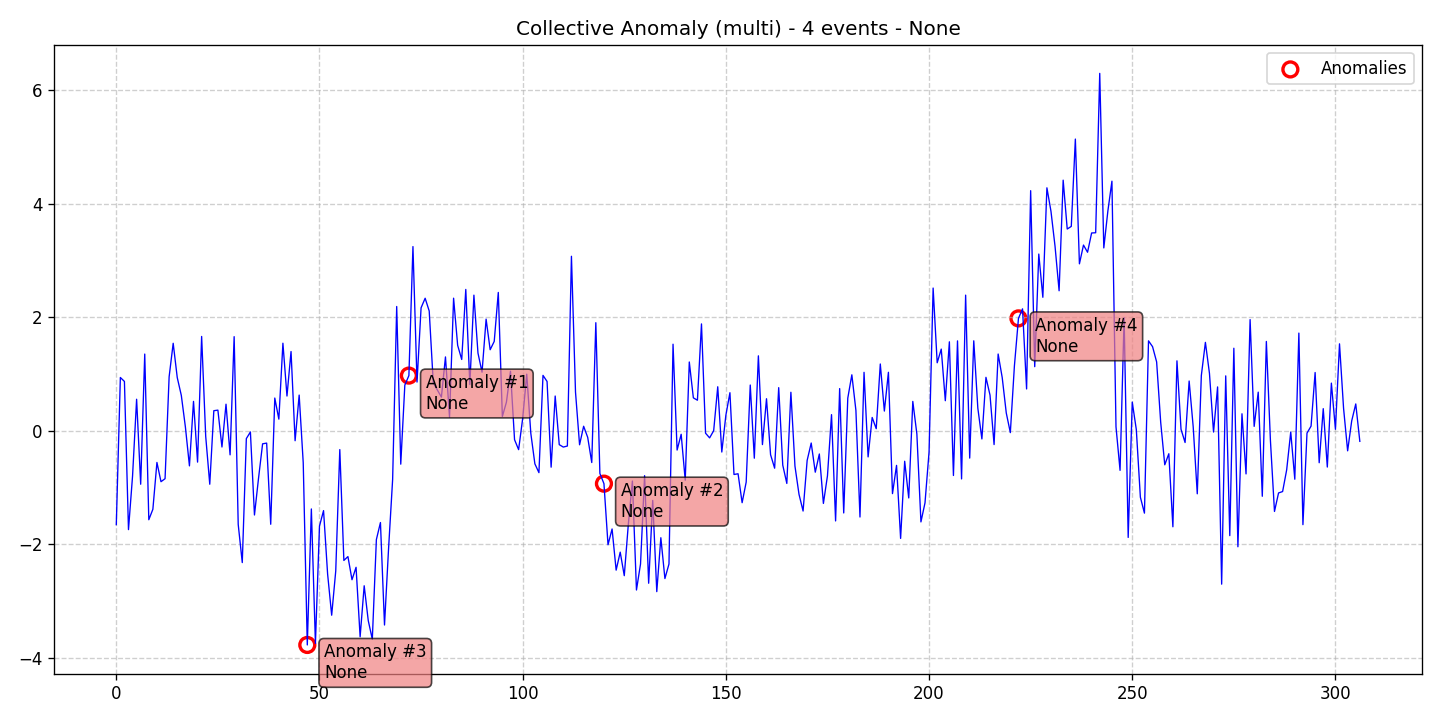

Values plotted in this chart, from the file beside it:
data, stationary, det_lin_up, det_lin_down, det_quad, det_cubic, det_exp, det_damped, stoc_trend, volatility, single_seas, multiple_seas, point_anom_single, point_anom_multi, collect_anom, context_anom, mean_shift, var_shift, trend_shift, date, is_break, is_anomaly, is_multi, location_beginning
-1.657, 0, 0, 0, 0, 0, 0, 0, 0, 0, 0, 0, 0, 0, 1, 0, 0, 0, 0, 2020-01-01, 0, 0, 1, 0
0.9358, 0, 0, 0, 0, 0, 0, 0, 0, 0, 0, 0, 0, 0, 1, 0, 0, 0, 0, 2020-01-02, 0, 0, 1, 0
0.8664, 0, 0, 0, 0, 0, 0, 0, 0, 0, 0, 0, 0, 0, 1, 0, 0, 0, 0, 2020-01-03, 0, 0, 1, 0
-1.746, 0, 0, 0, 0, 0, 0, 0, 0, 0, 0, 0, 0, 0, 1, 0, 0, 0, 0, 2020-01-04, 0, 0, 1, 0
-0.802, 0, 0, 0, 0, 0, 0, 0, 0, 0, 0, 0, 0, 0, 1, 0, 0, 0, 0, 2020-01-05, 0, 0, 1, 0
0.5524, 0, 0, 0, 0, 0, 0, 0, 0, 0, 0, 0, 0, 0, 1, 0, 0, 0, 0, 2020-01-06, 0, 0, 1, 0
-0.9455, 0, 0, 0, 0, 0, 0, 0, 0, 0, 0, 0, 0, 0, 1, 0, 0, 0, 0, 2020-01-07, 0, 0, 1, 0
1.349, 0, 0, 0, 0, 0, 0, 0, 0, 0, 0, 0, 0, 0, 1, 0, 0, 0, 0, 2020-01-08, 0, 0, 1, 0
-1.571, 0, 0, 0, 0, 0, 0, 0, 0, 0, 0, 0, 0, 0, 1, 0, 0, 0, 0, 2020-01-09, 0, 0, 1, 0
-1.387, 0, 0, 0, 0, 0, 0, 0, 0, 0, 0, 0, 0, 0, 1, 0, 0, 0, 0, 2020-01-10, 0, 0, 1, 0
-0.5616, 0, 0, 0, 0, 0, 0, 0, 0, 0, 0, 0, 0, 0, 1, 0, 0, 0, 0, 2020-01-11, 0, 0, 1, 0
-0.9009, 0, 0, 0, 0, 0, 0, 0, 0, 0, 0, 0, 0, 0, 1, 0, 0, 0, 0, 2020-01-12, 0, 0, 1, 0
-0.8481, 0, 0, 0, 0, 0, 0, 0, 0, 0, 0, 0, 0, 0, 1, 0, 0, 0, 0, 2020-01-13, 0, 0, 1, 0
0.9476, 0, 0, 0, 0, 0, 0, 0, 0, 0, 0, 0, 0, 0, 1, 0, 0, 0, 0, 2020-01-14, 0, 0, 1, 0
1.539, 0, 0, 0, 0, 0, 0, 0, 0, 0, 0, 0, 0, 0, 1, 0, 0, 0, 0, 2020-01-15, 0, 0, 1, 0
0.9344, 0, 0, 0, 0, 0, 0, 0, 0, 0, 0, 0, 0, 0, 1, 0, 0, 0, 0, 2020-01-16, 0, 0, 1, 0
0.62, 0, 0, 0, 0, 0, 0, 0, 0, 0, 0, 0, 0, 0, 1, 0, 0, 0, 0, 2020-01-17, 0, 0, 1, 0
0.06563, 0, 0, 0, 0, 0, 0, 0, 0, 0, 0, 0, 0, 0, 1, 0, 0, 0, 0, 2020-01-18, 0, 0, 1, 0
-0.622, 0, 0, 0, 0, 0, 0, 0, 0, 0, 0, 0, 0, 0, 1, 0, 0, 0, 0, 2020-01-19, 0, 0, 1, 0
0.5147, 0, 0, 0, 0, 0, 0, 0, 0, 0, 0, 0, 0, 0, 1, 0, 0, 0, 0, 2020-01-20, 0, 0, 1, 0
-0.5558, 0, 0, 0, 0, 0, 0, 0, 0, 0, 0, 0, 0, 0, 1, 0, 0, 0, 0, 2020-01-21, 0, 0, 1, 0
1.659, 0, 0, 0, 0, 0, 0, 0, 0, 0, 0, 0, 0, 0, 1, 0, 0, 0, 0, 2020-01-22, 0, 0, 1, 0
-0.1, 0, 0, 0, 0, 0, 0, 0, 0, 0, 0, 0, 0, 0, 1, 0, 0, 0, 0, 2020-01-23, 0, 0, 1, 0
-0.9455, 0, 0, 0, 0, 0, 0, 0, 0, 0, 0, 0, 0, 0, 1, 0, 0, 0, 0, 2020-01-24, 0, 0, 1, 0
0.3504, 0, 0, 0, 0, 0, 0, 0, 0, 0, 0, 0, 0, 0, 1, 0, 0, 0, 0, 2020-01-25, 0, 0, 1, 0
0.3606, 0, 0, 0, 0, 0, 0, 0, 0, 0, 0, 0, 0, 0, 1, 0, 0, 0, 0, 2020-01-26, 0, 0, 1, 0
-0.2894, 0, 0, 0, 0, 0, 0, 0, 0, 0, 0, 0, 0, 0, 1, 0, 0, 0, 0, 2020-01-27, 0, 0, 1, 0
0.4651, 0, 0, 0, 0, 0, 0, 0, 0, 0, 0, 0, 0, 0, 1, 0, 0, 0, 0, 2020-01-28, 0, 0, 1, 0
-0.4276, 0, 0, 0, 0, 0, 0, 0, 0, 0, 0, 0, 0, 0, 1, 0, 0, 0, 0, 2020-01-29, 0, 0, 1, 0
1.656, 0, 0, 0, 0, 0, 0, 0, 0, 0, 0, 0, 0, 0, 1, 0, 0, 0, 0, 2020-01-30, 0, 0, 1, 0
-1.654, 0, 0, 0, 0, 0, 0, 0, 0, 0, 0, 0, 0, 0, 1, 0, 0, 0, 0, 2020-01-31, 0, 0, 1, 0
-2.327, 0, 0, 0, 0, 0, 0, 0, 0, 0, 0, 0, 0, 0, 1, 0, 0, 0, 0, 2020-02-01, 0, 0, 1, 0
-0.1412, 0, 0, 0, 0, 0, 0, 0, 0, 0, 0, 0, 0, 0, 1, 0, 0, 0, 0, 2020-02-02, 0, 0, 1, 0
-0.02453, 0, 0, 0, 0, 0, 0, 0, 0, 0, 0, 0, 0, 0, 1, 0, 0, 0, 0, 2020-02-03, 0, 0, 1, 0
-1.488, 0, 0, 0, 0, 0, 0, 0, 0, 0, 0, 0, 0, 0, 1, 0, 0, 0, 0, 2020-02-04, 0, 0, 1, 0
-0.8405, 0, 0, 0, 0, 0, 0, 0, 0, 0, 0, 0, 0, 0, 1, 0, 0, 0, 0, 2020-02-05, 0, 0, 1, 0
-0.2336, 0, 0, 0, 0, 0, 0, 0, 0, 0, 0, 0, 0, 0, 1, 0, 0, 0, 0, 2020-02-06, 0, 0, 1, 0
-0.2207, 0, 0, 0, 0, 0, 0, 0, 0, 0, 0, 0, 0, 0, 1, 0, 0, 0, 0, 2020-02-07, 0, 0, 1, 0
-1.651, 0, 0, 0, 0, 0, 0, 0, 0, 0, 0, 0, 0, 0, 1, 0, 0, 0, 0, 2020-02-08, 0, 0, 1, 0
0.5734, 0, 0, 0, 0, 0, 0, 0, 0, 0, 0, 0, 0, 0, 1, 0, 0, 0, 0, 2020-02-09, 0, 0, 1, 0
0.2018, 0, 0, 0, 0, 0, 0, 0, 0, 0, 0, 0, 0, 0, 1, 0, 0, 0, 0, 2020-02-10, 0, 0, 1, 0
1.54, 0, 0, 0, 0, 0, 0, 0, 0, 0, 0, 0, 0, 0, 1, 0, 0, 0, 0, 2020-02-11, 0, 0, 1, 0
0.6091, 0, 0, 0, 0, 0, 0, 0, 0, 0, 0, 0, 0, 0, 1, 0, 0, 0, 0, 2020-02-12, 0, 0, 1, 0
1.393, 0, 0, 0, 0, 0, 0, 0, 0, 0, 0, 0, 0, 0, 1, 0, 0, 0, 0, 2020-02-13, 0, 0, 1, 0
-0.1787, 0, 0, 0, 0, 0, 0, 0, 0, 0, 0, 0, 0, 0, 1, 0, 0, 0, 0, 2020-02-14, 0, 0, 1, 0
0.6257, 0, 0, 0, 0, 0, 0, 0, 0, 0, 0, 0, 0, 0, 1, 0, 0, 0, 0, 2020-02-15, 0, 0, 1, 0
-0.5671, 0, 0, 0, 0, 0, 0, 0, 0, 0, 0, 0, 0, 0, 1, 0, 0, 0, 0, 2020-02-16, 0, 0, 1, 0
-3.779, 0, 0, 0, 0, 0, 0, 0, 0, 0, 0, 0, 0, 0, 1, 0, 0, 0, 0, 2020-02-17, 0, 1, 1, 0
-1.381, 0, 0, 0, 0, 0, 0, 0, 0, 0, 0, 0, 0, 0, 1, 0, 0, 0, 0, 2020-02-18, 0, 0, 1, 0
-3.752, 0, 0, 0, 0, 0, 0, 0, 0, 0, 0, 0, 0, 0, 1, 0, 0, 0, 0, 2020-02-19, 0, 0, 1, 0
-1.684, 0, 0, 0, 0, 0, 0, 0, 0, 0, 0, 0, 0, 0, 1, 0, 0, 0, 0, 2020-02-20, 0, 0, 1, 0
-1.411, 0, 0, 0, 0, 0, 0, 0, 0, 0, 0, 0, 0, 0, 1, 0, 0, 0, 0, 2020-02-21, 0, 0, 1, 0
-2.529, 0, 0, 0, 0, 0, 0, 0, 0, 0, 0, 0, 0, 0, 1, 0, 0, 0, 0, 2020-02-22, 0, 0, 1, 0
-3.254, 0, 0, 0, 0, 0, 0, 0, 0, 0, 0, 0, 0, 0, 1, 0, 0, 0, 0, 2020-02-23, 0, 0, 1, 0
-2.475, 0, 0, 0, 0, 0, 0, 0, 0, 0, 0, 0, 0, 0, 1, 0, 0, 0, 0, 2020-02-24, 0, 0, 1, 0
-0.335, 0, 0, 0, 0, 0, 0, 0, 0, 0, 0, 0, 0, 0, 1, 0, 0, 0, 0, 2020-02-25, 0, 0, 1, 0
-2.289, 0, 0, 0, 0, 0, 0, 0, 0, 0, 0, 0, 0, 0, 1, 0, 0, 0, 0, 2020-02-26, 0, 0, 1, 0
-2.221, 0, 0, 0, 0, 0, 0, 0, 0, 0, 0, 0, 0, 0, 1, 0, 0, 0, 0, 2020-02-27, 0, 0, 1, 0
-2.629, 0, 0, 0, 0, 0, 0, 0, 0, 0, 0, 0, 0, 0, 1, 0, 0, 0, 0, 2020-02-28, 0, 0, 1, 0
-2.41, 0, 0, 0, 0, 0, 0, 0, 0, 0, 0, 0, 0, 0, 1, 0, 0, 0, 0, 2020-02-29, 0, 0, 1, 0
... 247 more rows
